Run: headless pygame with SDL's dummy video driver; simulated clock (each Clock.tick advances the game by its frame time, no real sleeping); random seed 0; keys injected as events and as key.get_pressed() state; no mouse input.
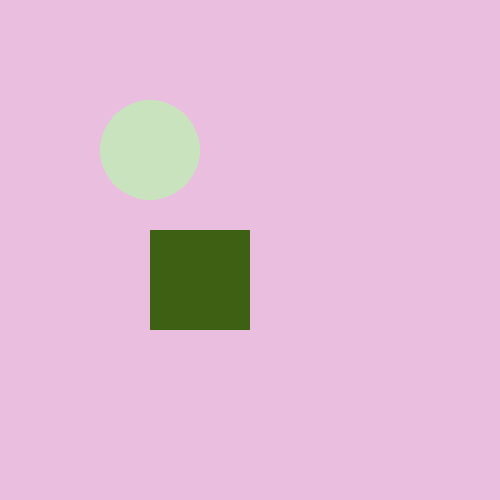
Frame 1 of 4 · flips 1–60 · no input
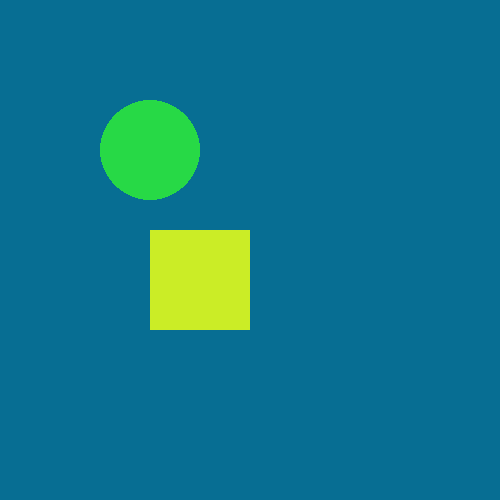
Frame 2 of 4 · flips 61–180 · tapped SPACE, RETURN · held RIGHT (→), D
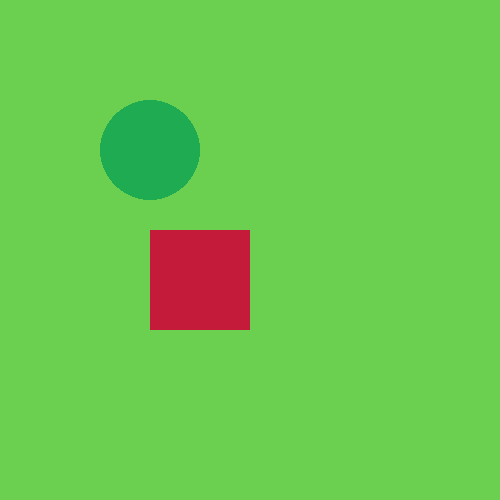
Frame 3 of 4 · flips 181–300 · held DOWN (↓), S
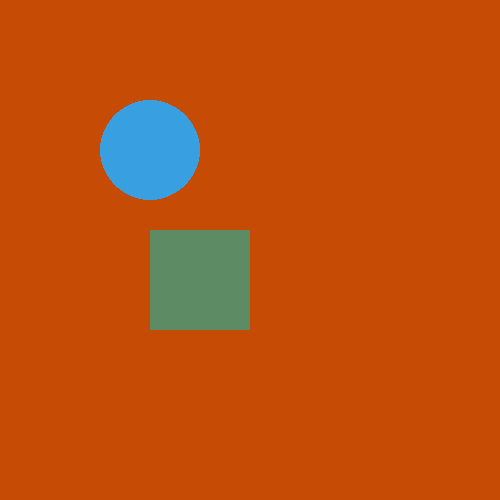
Frame 4 of 4 · flips 301–420 · held LEFT (←), A, UP (↑), W

The pygame program that drew these frames:

import pygame
import random


pygame.init()
screen=pygame.display.set_mode((500,500))
pygame.display.set_caption("catch me!")


while True:
    colour=(random.randint(0,250),random.randint(0,250),random.randint(0,250))
    colour1=(random.randint(0,255),random.randint(0,255),random.randint(0,255))
    colour2=(random.randint(0,255),random.randint(0,255),random.randint(0,255))
    
    for event in pygame.event.get():
        if event.type ==pygame.QUIT:
            pygame.quit()



    screen.fill((colour))
    pygame.draw.rect(screen,colour1,(150,230,100,100))
    pygame.draw.circle(screen,colour2,(150,150),50)
    pygame.time.delay(800)
    pygame.display.flip()
